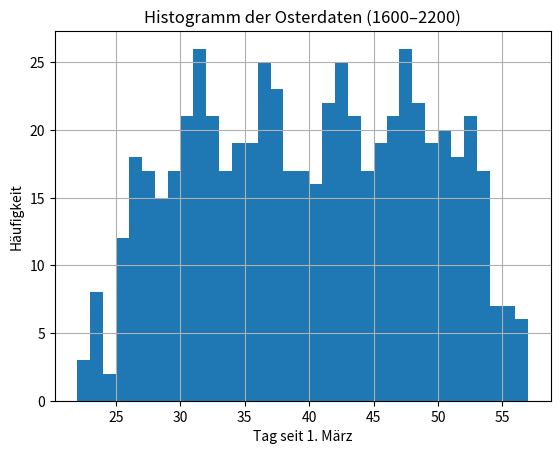
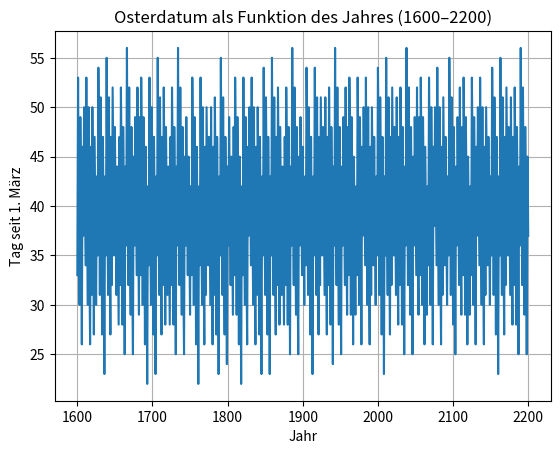

These charts were generated, in order, by the following Python code:
#!/usr/bin/env python3
import matplotlib.pyplot as plt

def berechne_ostern(y):
    a = y % 19
    b = y // 100
    c = y % 100
    d = b // 4
    e = b % 4
    f = (b + 8) // 25
    g = (b - f + 1) // 3
    h = (19 * a + b - d - g + 15) % 30
    i = c // 4
    k = c % 4
    l = (32 + 2 * e + 2 * i - h - k) % 7
    m = (a + 11 * h + 22 * l) // 451
    n = h + l - 7 * m + 114
    monat = n // 31
    tag = (n % 31) + 1

    return monat, tag

# Tag seit dem 1. März berechnen
def tag_seit_1_maerz(monat, tag):
    if monat == 3:
        return tag
    elif monat == 4:
        return 31 + tag  # März hat 31 Tage
    else:
        raise ValueError("Ostern liegt nicht in diesem Monat!")

# Daten berechnen
jahre = list(range(1600, 2201))
tage = []

for y in jahre:
    monat, tag = berechne_ostern(y)
    tage.append(tag_seit_1_maerz(monat, tag))

# Histogramm
plt.figure()
plt.hist(tage, bins=range(min(tage), max(tage) + 2))
plt.xlabel("Tag seit 1. März")
plt.ylabel("Häufigkeit")
plt.title("Histogramm der Osterdaten (1600–2200)")
plt.grid()

# Zeitreihe (Jahr vs. Tag seit 1. März)
plt.figure()
plt.plot(jahre, tage)
plt.xlabel("Jahr")
plt.ylabel("Tag seit 1. März")
plt.title("Osterdatum als Funktion des Jahres (1600–2200)")
plt.grid()

plt.show()
